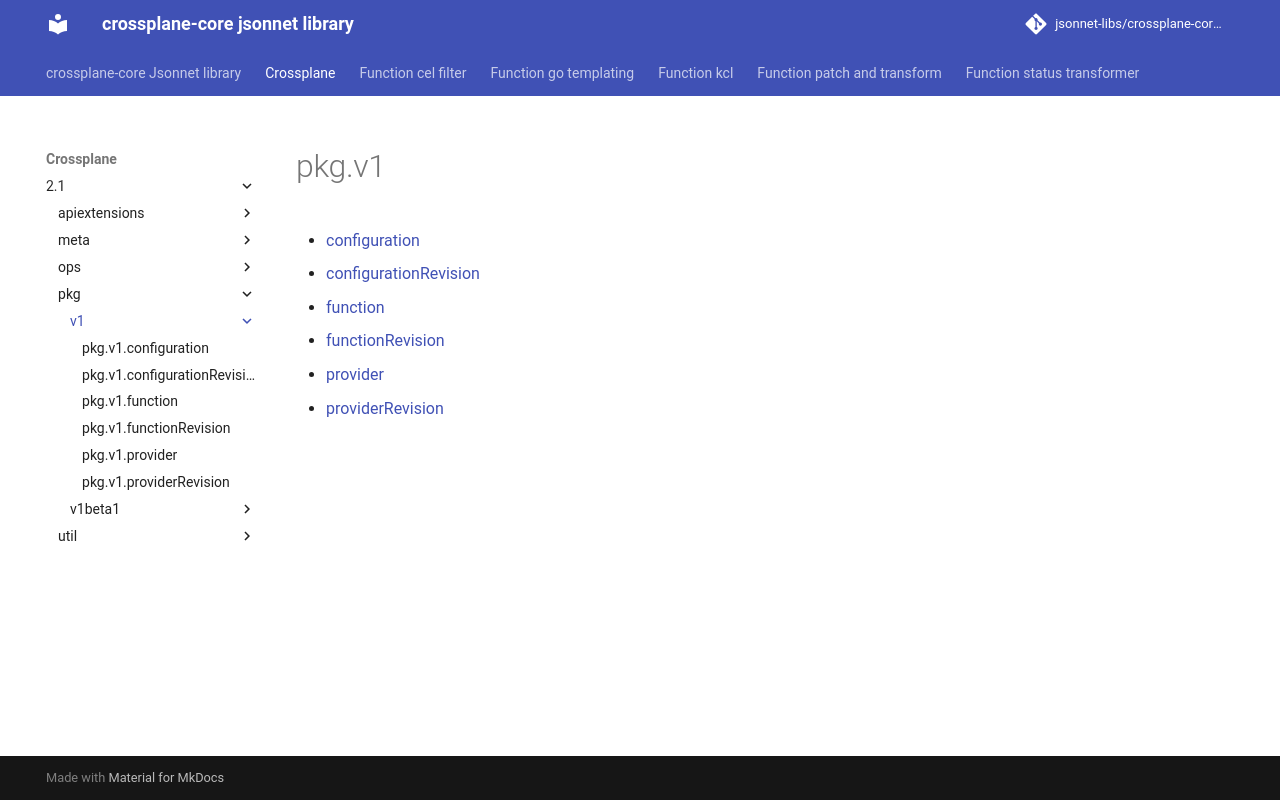

repository: jsonnet-libs/crossplane-core-libsonnet · page: crossplane/2.1/pkg/v1/index.html · generator: mkdocs

---
permalink: /crossplane/2.1/pkg/v1/
---

# pkg.v1



* [configuration](configuration.md)
* [configurationRevision](configurationRevision.md)
* [function](function.md)
* [functionRevision](functionRevision.md)
* [provider](provider.md)
* [providerRevision](providerRevision.md)
